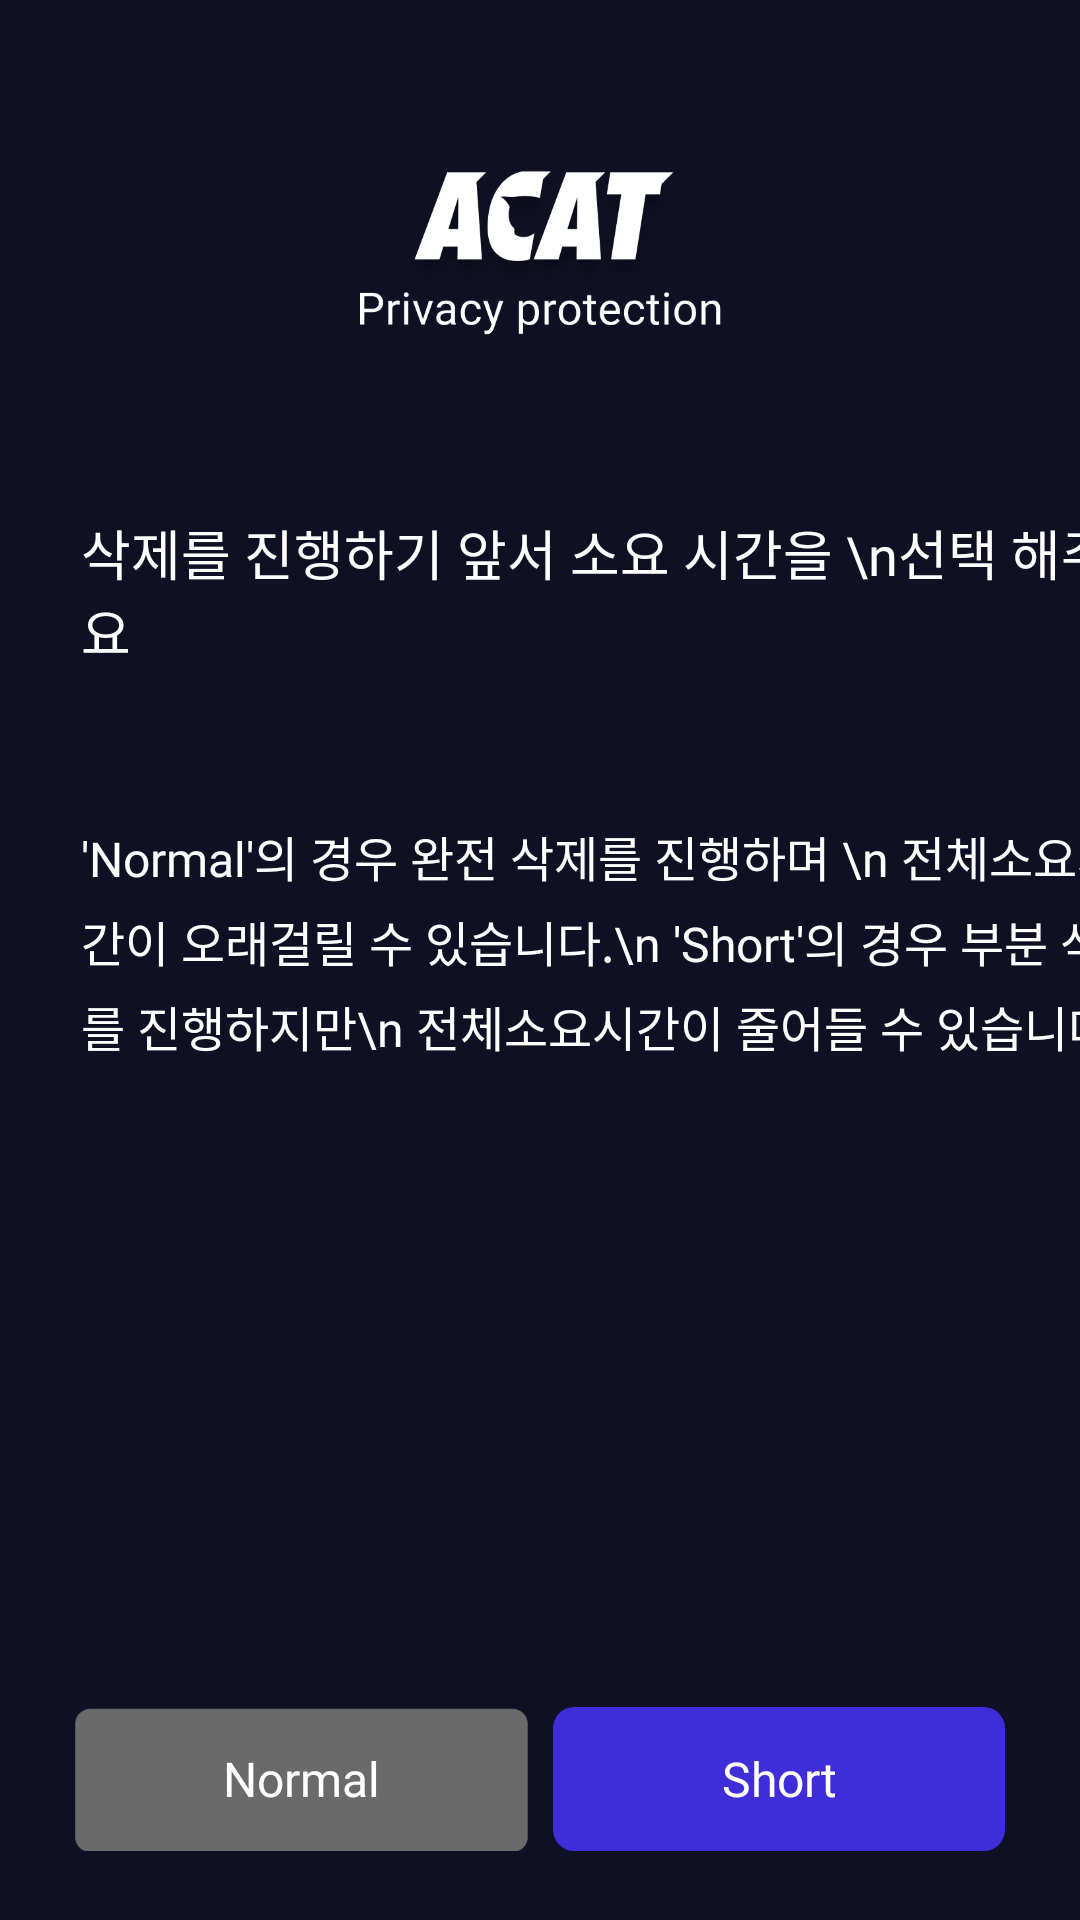

Here is an Android app screen rendered from its layout file. Give the layout XML and the strings, colors and styles it references.
<!-- AndroidManifest.xml: application theme Base.Theme.Privacy_V1 -->
<!-- res/layout/activity_select_privacy.xml -->
<?xml version="1.0" encoding="utf-8"?>
<androidx.constraintlayout.widget.ConstraintLayout xmlns:android="http://schemas.android.com/apk/res/android"
    xmlns:tools="http://schemas.android.com/tools"
    xmlns:app="http://schemas.android.com/apk/res-auto"
    android:layout_width="match_parent"
    android:layout_height="match_parent">

    
    <ImageView
        android:id="@+id/logo"
        android:layout_width="200dp"
        android:layout_height="71dp"
        android:layout_marginTop="50dp"
        android:background="#00000000"
        android:contentDescription="Logo"
        android:gravity="center"
        android:scaleType="centerInside"
        android:src="@drawable/acat_logo_spizen_ver"
        app:layout_constraintEnd_toEndOf="parent"
        app:layout_constraintStart_toStartOf="parent"
        app:layout_constraintTop_toTopOf="parent"/>






















    <TextView
        android:id="@+id/select_title"
        android:layout_width="wrap_content"
        android:layout_height="wrap_content"
        android:layout_marginStart="27dp"
        android:layout_marginTop="50dp"
        android:layout_marginEnd="25dp"
        android:text="삭제를 진행하기 앞서 소요 시간을 \n선택 해주세요"
        android:fontFamily="@font/roboto_bolded"
        android:textColor="@color/white"
        android:textSize="18sp"
        app:layout_constraintStart_toStartOf="parent"
        app:layout_constraintTop_toBottomOf="@+id/logo" />



    <TextView
        android:id="@+id/select_text"
        android:layout_width="wrap_content"
        android:layout_height="wrap_content"
        android:layout_marginStart="27dp"
        android:layout_marginTop="50dp"
        android:layout_marginEnd="25dp"
        android:text="'Normal'의 경우 완전 삭제를 진행하며 \n 전체소요시간이 오래걸릴 수 있습니다.\n 'Short'의 경우 부분 삭제를 진행하지만\n 전체소요시간이 줄어들 수 있습니다."
        android:fontFamily="@font/roboto_regulared"
        android:lineSpacingExtra ="5dp"
        android:textColor="@color/white"
        android:textSize="16sp"
        app:layout_constraintStart_toStartOf="parent"
        app:layout_constraintTop_toBottomOf="@+id/select_title"
        />

    <LinearLayout
        android:layout_width="match_parent"
        android:layout_height="wrap_content"
        android:orientation="horizontal"
        android:gravity="center"
        android:layout_marginStart="25dp"
        android:layout_marginEnd="25dp"
        android:layout_marginBottom="23dp"
        app:layout_constraintBottom_toBottomOf="parent"
        app:layout_constraintStart_toStartOf="parent"
        app:layout_constraintEnd_toEndOf="parent"
        >
        <Button
            android:id="@+id/normal_button"
            android:layout_width="match_parent"
            android:layout_height="48dp"
            android:layout_weight="1"
            android:text="Normal"
            android:textSize="16sp"
            android:textAllCaps="false"
            android:textColor="#FFFFFF"
            android:fontFamily="@font/roboto_regular"
            android:background="@drawable/gray_button"
            android:elevation="0dp"
            android:stateListAnimator="@null"/>
        
        <View
            android:layout_width="25px"
            android:layout_height="match_parent"/>

        <Button
            android:id="@+id/short_button"
            android:layout_width="match_parent"
            android:layout_height="48dp"
            android:layout_weight="1"
            android:text="Short"
            android:textColor="@color/white"
            android:textSize="16sp"
            android:fontFamily="@font/roboto_regular"
            android:background="@drawable/button_background_rounded"
            android:textAllCaps="false"
            android:elevation="0dp"
            android:stateListAnimator="@null"
            />
    </LinearLayout>


</androidx.constraintlayout.widget.ConstraintLayout>
<!-- resources referenced by this layout -->
<resources>
  <color name="white">#FFFFFFFF</color>
  <!-- drawable acat_logo_spizen_ver: png bitmap (drawable, 53106 bytes) -->
  <!-- drawable button_background_rounded (drawable) -->
  <?xml version="1.0" encoding="utf-8"?>
  <shape xmlns:android="http://schemas.android.com/apk/res/android">
      <solid android:color="#3E2DD8" /> 
      <corners android:radius="7dp"/>  
  </shape>
  <!-- drawable gray_button: png bitmap (drawable, 1541 bytes) -->
  <style name="Base.Theme.Privacy_V1" parent="Theme.AppCompat.DayNight.NoActionBar">
          <item name="windowNoTitle">true</item>
          <item name="android:windowFullscreen">false</item>
          
          <item name="android:background">#0F1023</item>
          
      </style>
</resources>
